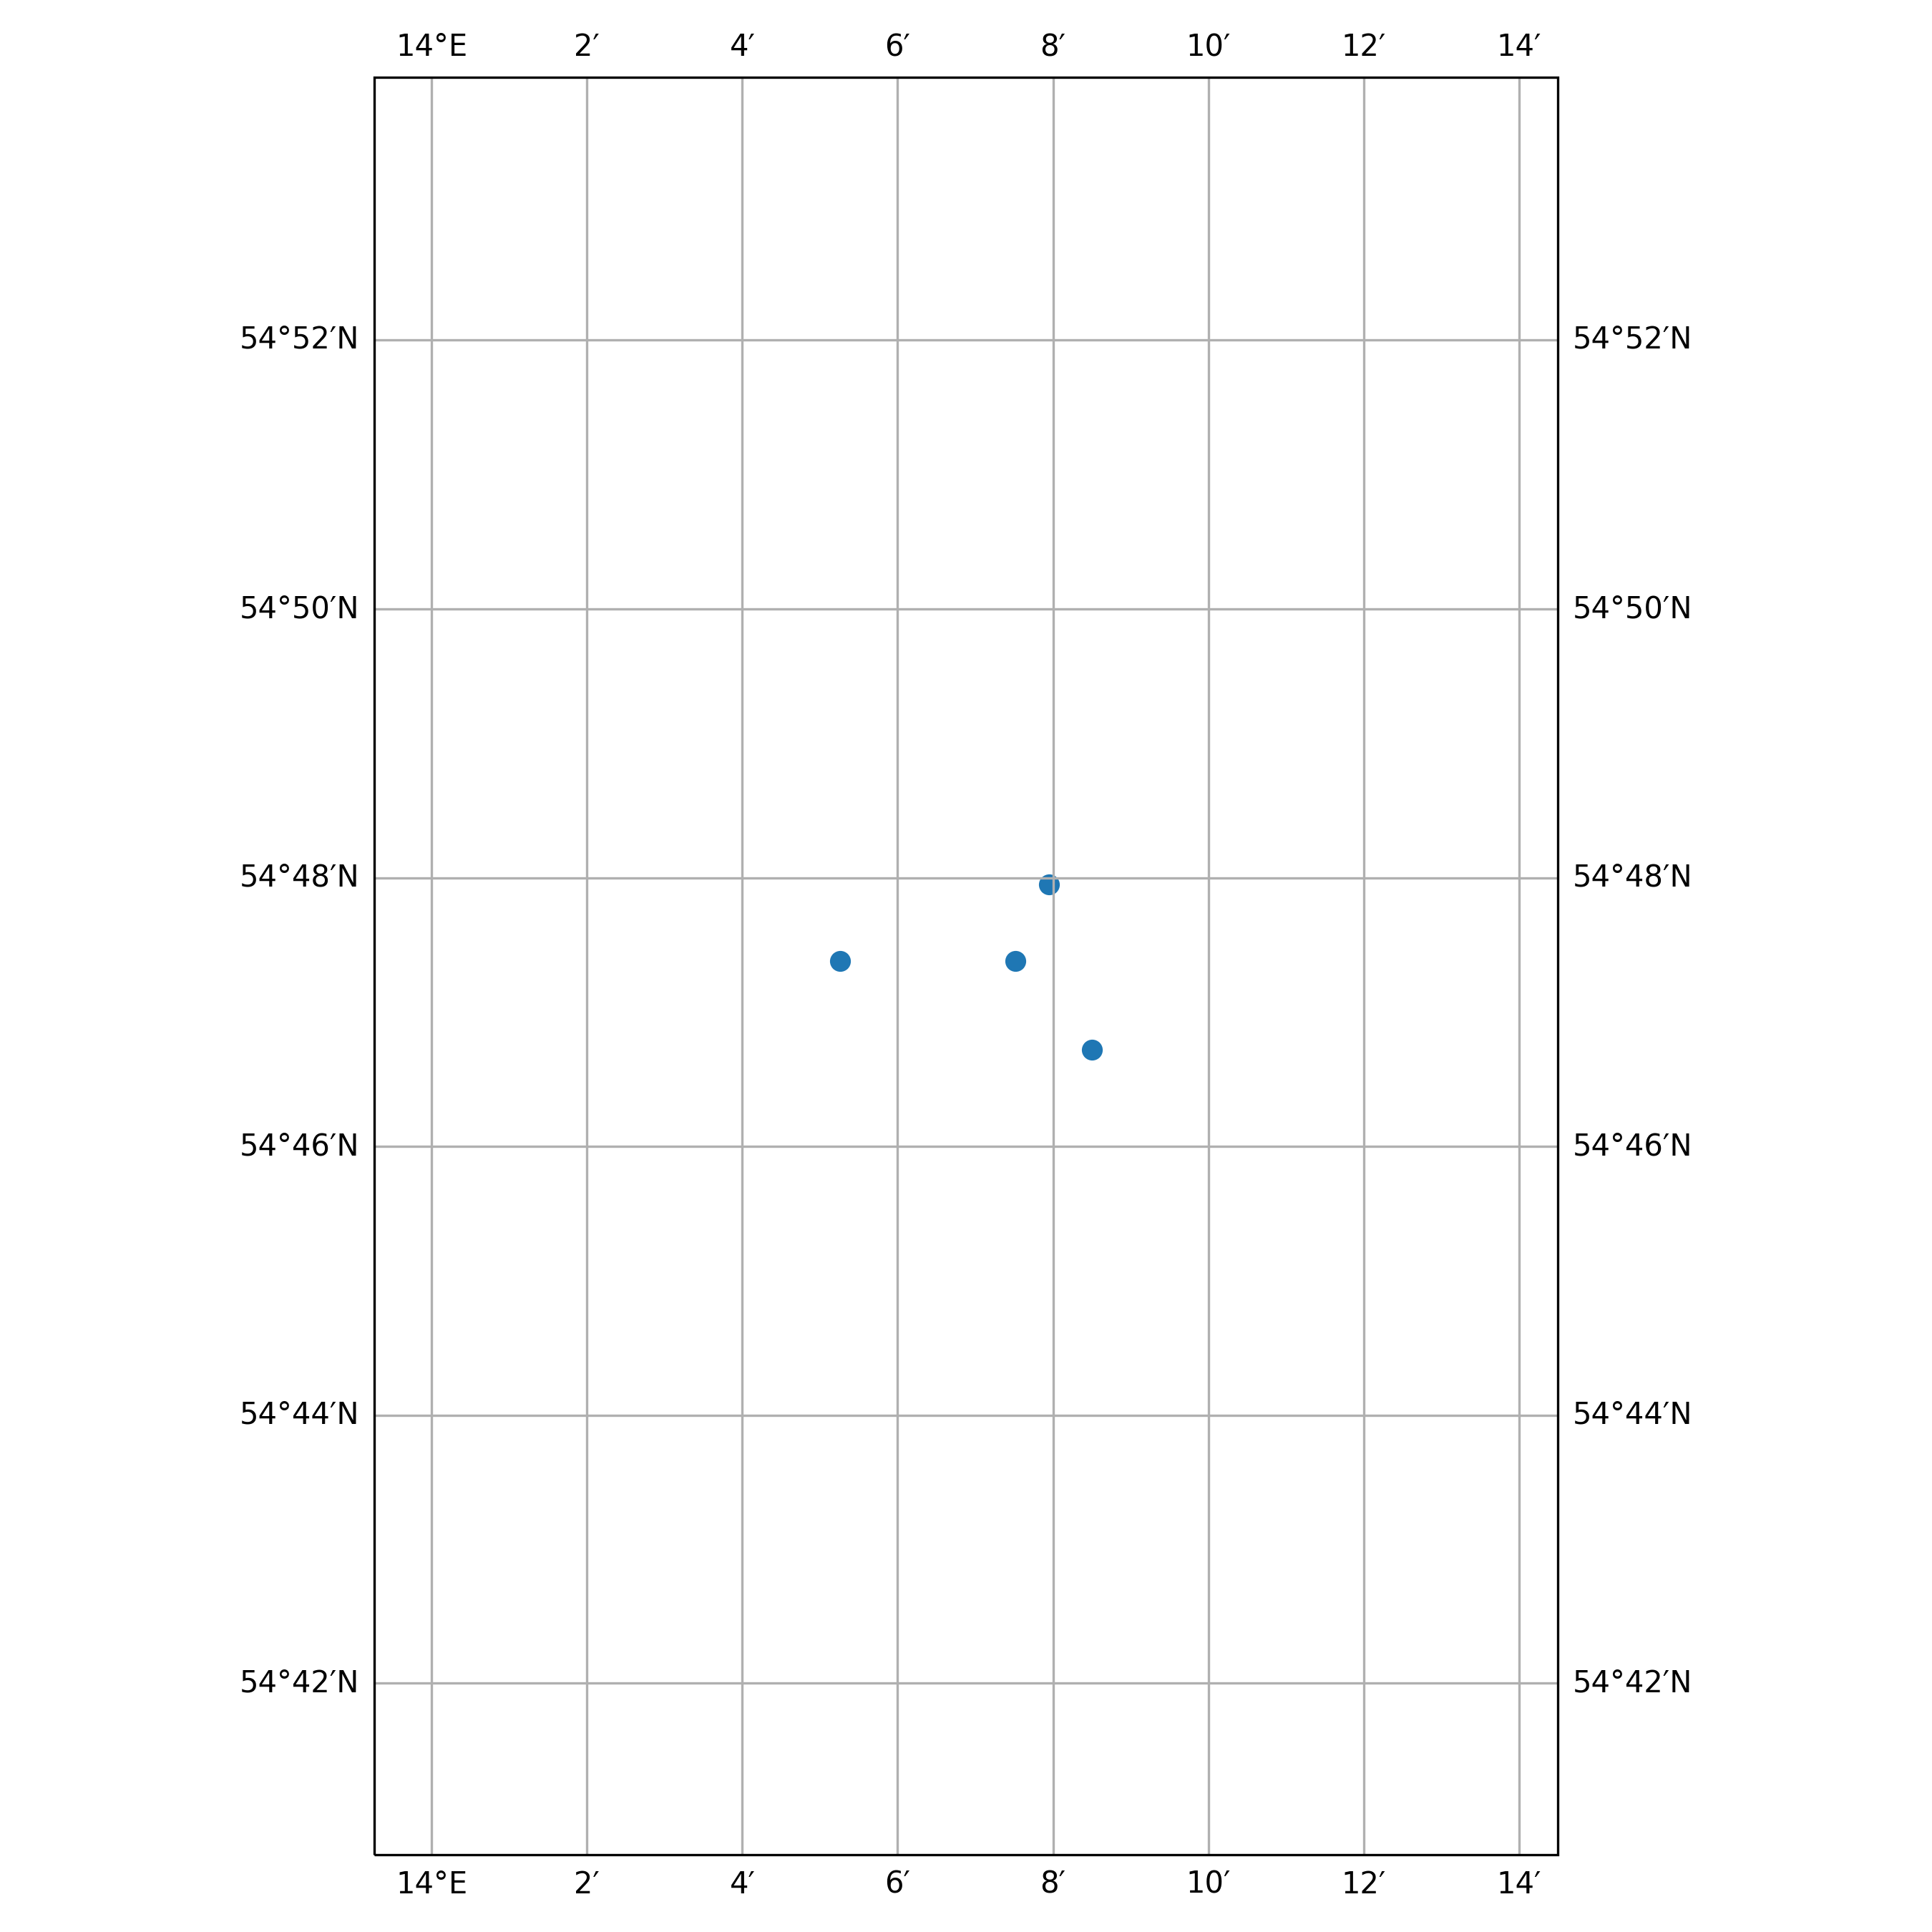

Values plotted in this chart, from the file beside it:
timestamp, epoch, latitude, longitude, speed, heading, course, status
2018-07-16 00:20:19+00:00, 1531700419, 54.8, 14.13, 0.0, 345.0, 8.0, 0
2018-08-04 11:18:02+00:00, 1533381482, 54.79, 14.13, 0.0, 344.0, 215.0, 5
2018-08-21 23:05:12+00:00, 1534892712, 54.78, 14.14, 0.0, 344.0, 86.0, 5
2018-10-07 03:01:08+00:00, 1538881268, 54.79, 14.09, 0.0, 345.0, 82.0, 0
